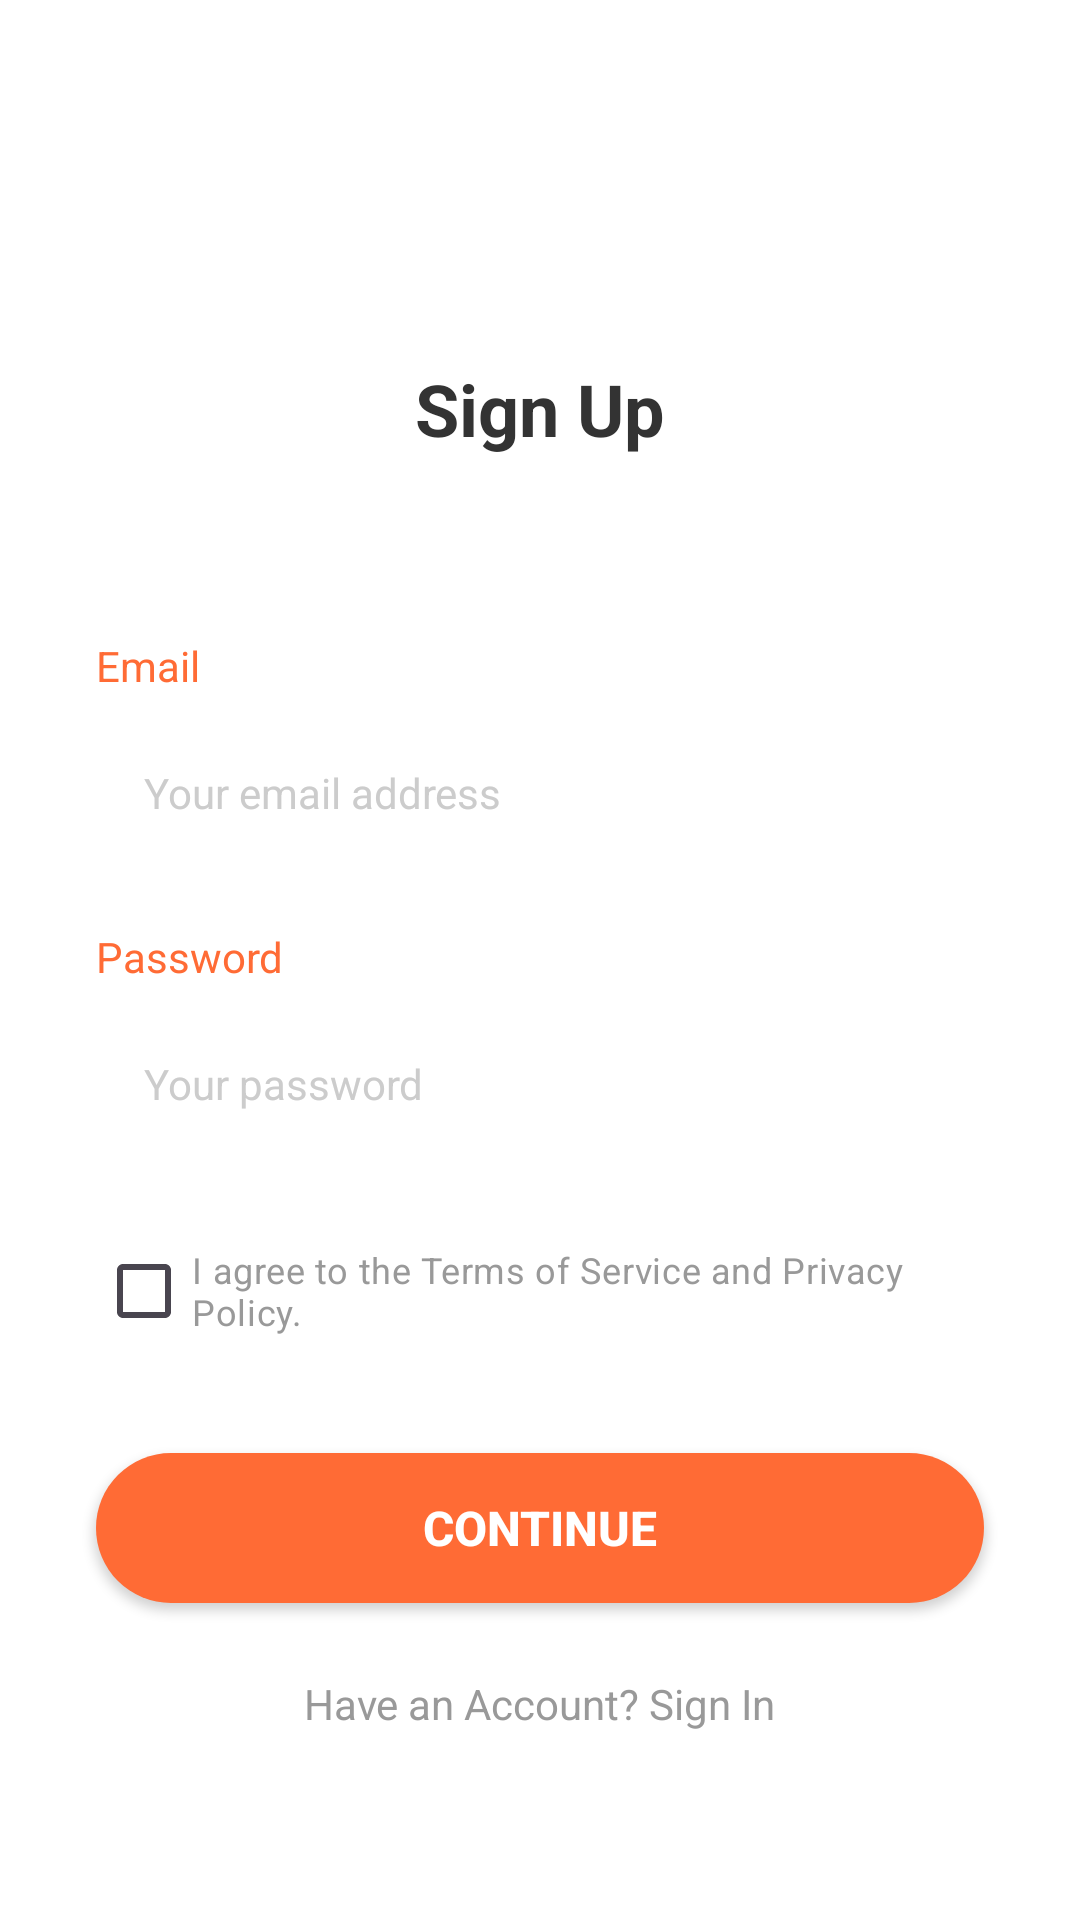

Reconstruct the res/layout file that produces this screen, plus the resources it refers to.
<!-- AndroidManifest.xml: application theme Theme.PRM392_Cooking_Guide_JavaApp -->
<!-- res/layout/activity_signup.xml -->
<?xml version="1.0" encoding="utf-8"?>
<androidx.constraintlayout.widget.ConstraintLayout xmlns:android="http://schemas.android.com/apk/res/android"
    xmlns:app="http://schemas.android.com/apk/res-auto"
    xmlns:tools="http://schemas.android.com/tools"
    android:layout_width="match_parent"
    android:layout_height="match_parent"
    android:background="#FFFFFF"
    tools:context=".SignUpActivity">

    
    <TextView
        android:id="@+id/signUpTitleTextView"
        android:layout_width="wrap_content"
        android:layout_height="wrap_content"
        android:layout_marginTop="120dp"
        android:text="Sign Up"
        android:textColor="#333333"
        android:textSize="24sp"
        android:textStyle="bold"
        app:layout_constraintEnd_toEndOf="parent"
        app:layout_constraintStart_toStartOf="parent"
        app:layout_constraintTop_toTopOf="parent" />

    
    <TextView
        android:id="@+id/emailLabelTextView"
        android:layout_width="0dp"
        android:layout_height="wrap_content"
        android:layout_marginStart="32dp"
        android:layout_marginTop="60dp"
        android:layout_marginEnd="32dp"
        android:text="Email"
        android:textColor="#FF6B35"
        android:textSize="14sp"
        app:layout_constraintEnd_toEndOf="parent"
        app:layout_constraintStart_toStartOf="parent"
        app:layout_constraintTop_toBottomOf="@id/signUpTitleTextView" />

    
    <EditText
        android:id="@+id/emailEditText"
        android:layout_width="0dp"
        android:layout_height="50dp"
        android:layout_marginStart="32dp"
        android:layout_marginTop="8dp"
        android:layout_marginEnd="32dp"
        android:background="@drawable/edittext_background"
        android:hint="Your email address"
        android:inputType="textEmailAddress"
        android:paddingStart="16dp"
        android:paddingEnd="16dp"
        android:textColorHint="#CCCCCC"
        android:textSize="14sp"
        app:layout_constraintEnd_toEndOf="parent"
        app:layout_constraintStart_toStartOf="parent"
        app:layout_constraintTop_toBottomOf="@id/emailLabelTextView" />

    
    <TextView
        android:id="@+id/passwordLabelTextView"
        android:layout_width="0dp"
        android:layout_height="wrap_content"
        android:layout_marginStart="32dp"
        android:layout_marginTop="20dp"
        android:layout_marginEnd="32dp"
        android:text="Password"
        android:textColor="#FF6B35"
        android:textSize="14sp"
        app:layout_constraintEnd_toEndOf="parent"
        app:layout_constraintStart_toStartOf="parent"
        app:layout_constraintTop_toBottomOf="@id/emailEditText" />

    
    <EditText
        android:id="@+id/passwordEditText"
        android:layout_width="0dp"
        android:layout_height="50dp"
        android:layout_marginStart="32dp"
        android:layout_marginTop="8dp"
        android:layout_marginEnd="32dp"
        android:background="@drawable/edittext_background"
        android:hint="Your password"
        android:inputType="textPassword"
        android:paddingStart="16dp"
        android:paddingEnd="16dp"
        android:textColorHint="#CCCCCC"
        android:textSize="14sp"
        app:layout_constraintEnd_toEndOf="parent"
        app:layout_constraintStart_toStartOf="parent"
        app:layout_constraintTop_toBottomOf="@id/passwordLabelTextView" />

    
    <CheckBox
        android:id="@+id/termsCheckBox"
        android:layout_width="0dp"
        android:layout_height="wrap_content"
        android:layout_marginStart="32dp"
        android:layout_marginTop="20dp"
        android:layout_marginEnd="32dp"
        android:text="I agree to the Terms of Service and Privacy Policy."
        android:textColor="#999999"
        android:textSize="12sp"
        android:buttonTint="#FF6B35"
        app:layout_constraintEnd_toEndOf="parent"
        app:layout_constraintStart_toStartOf="parent"
        app:layout_constraintTop_toBottomOf="@id/passwordEditText" />

    
    <Button
        android:id="@+id/continueButton"
        android:layout_width="0dp"
        android:layout_height="50dp"
        android:layout_marginStart="32dp"
        android:layout_marginTop="30dp"
        android:layout_marginEnd="32dp"
        android:background="@drawable/button_background"
        android:text="Continue"
        android:textColor="#FFFFFF"
        android:textSize="16sp"
        android:textStyle="bold"
        app:layout_constraintEnd_toEndOf="parent"
        app:layout_constraintStart_toStartOf="parent"
        app:layout_constraintTop_toBottomOf="@id/termsCheckBox" />

    
    <TextView
        android:id="@+id/signInLinkTextView"
        android:layout_width="wrap_content"
        android:layout_height="wrap_content"
        android:layout_marginTop="24dp"
        android:text="Have an Account? Sign In"
        android:textColor="#999999"
        android:textSize="14sp"
        app:layout_constraintEnd_toEndOf="parent"
        app:layout_constraintStart_toStartOf="parent"
        app:layout_constraintTop_toBottomOf="@id/continueButton" />

</androidx.constraintlayout.widget.ConstraintLayout>
<!-- resources referenced by this layout -->
<resources>
  <!-- drawable button_background (drawable) -->
  <?xml version="1.0" encoding="utf-8"?>
  <shape xmlns:android="http://schemas.android.com/apk/res/android"
      android:shape="rectangle">
      <solid android:color="#FF6B35" />
      <corners android:radius="25dp" />
  </shape>
  <style name="Theme.PRM392_Cooking_Guide_JavaApp" parent="Base.Theme.PRM392_Cooking_Guide_JavaApp" />
  <style name="Base.Theme.PRM392_Cooking_Guide_JavaApp" parent="Theme.Material3.DayNight.NoActionBar">
          
          
      </style>
</resources>
